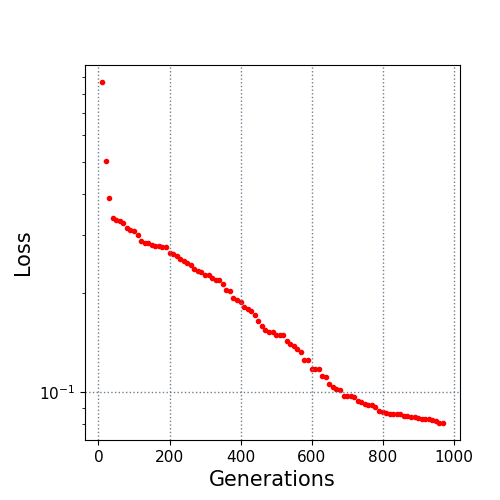

Values plotted in this chart, from the file beside it:
10.0, 0.870578
20.0, 0.5019
30.0, 0.387
40.0, 0.3379
50.0, 0.3339
60.0, 0.3299
70.0, 0.3255
80.0, 0.3157
90.0, 0.3104
100.0, 0.3084
110.0, 0.3003
120.0, 0.2871
130.0, 0.2844
140.0, 0.2844
150.0, 0.2788
160.0, 0.2769
170.0, 0.2769
180.0, 0.2757
190.0, 0.2755
200.0, 0.2636
210.0, 0.2626
220.0, 0.2586
230.0, 0.2539
240.0, 0.2503
250.0, 0.2462
260.0, 0.2438
270.0, 0.2369
280.0, 0.2333
290.0, 0.2308
300.0, 0.2269
310.0, 0.2263
320.0, 0.2225
330.0, 0.2184
340.0, 0.2182
350.0, 0.213
360.0, 0.2044
370.0, 0.2025
380.0, 0.1931
390.0, 0.1902
400.0, 0.1881
410.0, 0.1808
420.0, 0.1794
430.0, 0.1759
440.0, 0.1712
450.0, 0.1644
460.0, 0.1586
470.0, 0.1543
480.0, 0.1521
490.0, 0.1519
500.0, 0.1491
510.0, 0.1491
520.0, 0.1491
530.0, 0.1435
540.0, 0.1399
550.0, 0.1384
560.0, 0.1352
570.0, 0.1321
580.0, 0.1256
590.0, 0.1252
600.0, 0.1181
610.0, 0.1181
... 36 more rows
